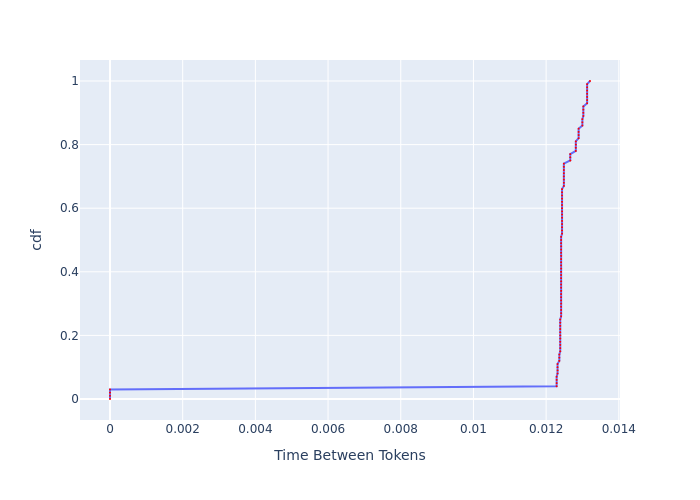

Source data for this figure (header and first rows):
, cdf, Time Between Tokens
0, 0.0, 0.0
1, 0.01, 0.0
2, 0.02, 0.0
3, 0.03, 0.0
4, 0.04, 0.01229
5, 0.05, 0.01229
6, 0.06, 0.01229
7, 0.07, 0.01229
8, 0.08, 0.01231
9, 0.09, 0.01231
10, 0.1, 0.01231
11, 0.11, 0.01231
12, 0.12, 0.01236
13, 0.13, 0.01236
14, 0.14, 0.01236
15, 0.15, 0.01239
16, 0.16, 0.01239
17, 0.17, 0.01239
18, 0.18, 0.01239
19, 0.19, 0.01239
20, 0.2, 0.01239
21, 0.21, 0.01239
22, 0.22, 0.01239
23, 0.23, 0.01239
24, 0.24, 0.01239
25, 0.25, 0.01239
26, 0.26, 0.01241
27, 0.27, 0.01241
28, 0.28, 0.01241
29, 0.29, 0.01241
30, 0.3, 0.01241
31, 0.31, 0.01241
32, 0.32, 0.01241
33, 0.33, 0.01241
34, 0.34, 0.01241
35, 0.35, 0.01241
36, 0.36, 0.01241
37, 0.37, 0.01241
38, 0.38, 0.01241
39, 0.39, 0.01241
40, 0.4, 0.01241
41, 0.41, 0.01241
42, 0.42, 0.01241
43, 0.43, 0.01241
44, 0.44, 0.01241
45, 0.45, 0.01241
46, 0.46, 0.01241
47, 0.47, 0.01241
48, 0.48, 0.01241
49, 0.49, 0.01241
50, 0.5, 0.01241
51, 0.51, 0.01241
52, 0.52, 0.01244
53, 0.53, 0.01244
54, 0.54, 0.01244
55, 0.55, 0.01244
56, 0.56, 0.01244
57, 0.57, 0.01244
58, 0.58, 0.01244
59, 0.59, 0.01244
... 41 more rows
